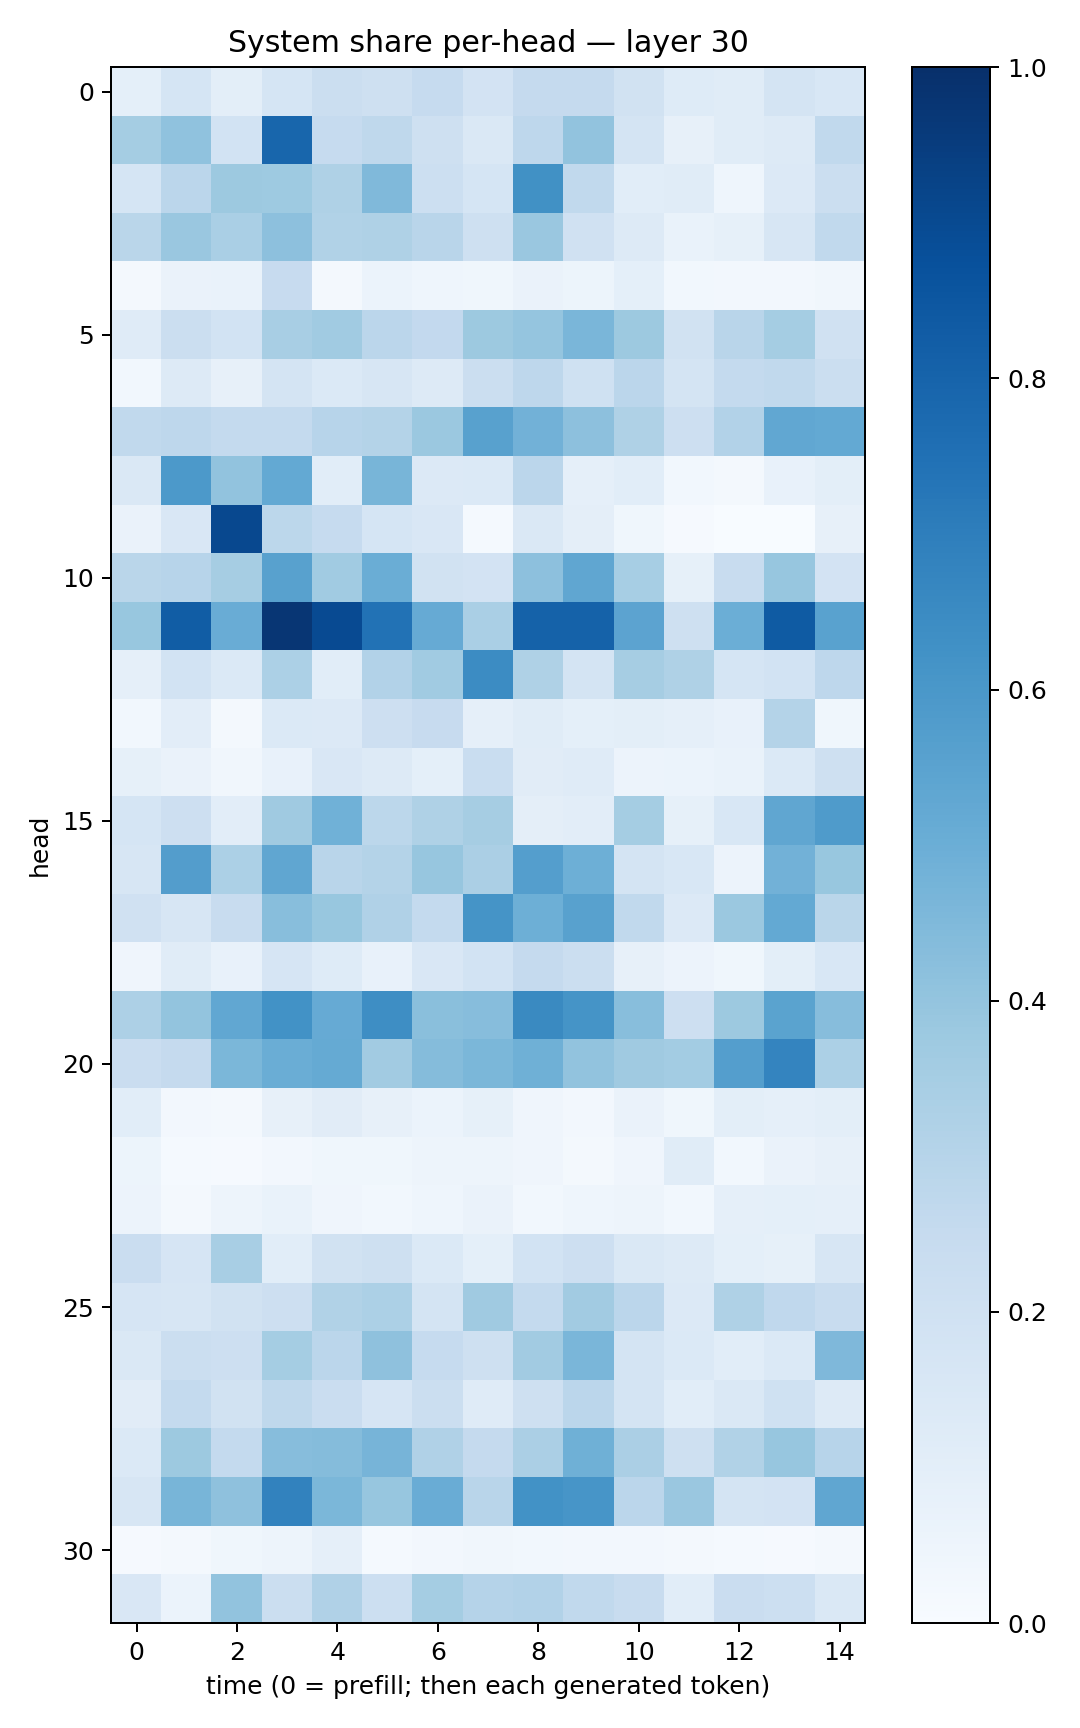

The data file committed next to this chart (first rows):
0.09135074, 0.1691202, 0.10088364, 0.16863346, 0.2226106, 0.206868, 0.24754408, 0.17999633, 0.25262487, 0.25022942, 0.1886604, 0.12448744, 0.1135564, 0.17531613, 0.15474282
0.3526, 0.4072, 0.1864, 0.7918, 0.2485, 0.273, 0.2046, 0.1468, 0.2758, 0.4032, 0.1755, 0.07827, 0.1169, 0.1307, 0.2623
0.1699, 0.2848, 0.3761, 0.3738, 0.3213, 0.4487, 0.2187, 0.1695, 0.6288, 0.2649, 0.1089, 0.1155, 0.04341, 0.1356, 0.225
0.2873, 0.3831, 0.3378, 0.4151, 0.3155, 0.3205, 0.2921, 0.2041, 0.383, 0.1954, 0.1274, 0.0691, 0.08432, 0.164, 0.2625
0.01952, 0.06332, 0.06693, 0.2441, 0.018, 0.0622, 0.0454, 0.03894, 0.06489, 0.05126, 0.09144, 0.02843, 0.02391, 0.02425, 0.03495
0.1205, 0.22, 0.1873, 0.3399, 0.3669, 0.2827, 0.258, 0.3762, 0.3982, 0.4615, 0.3759, 0.1925, 0.2904, 0.3522, 0.1988
0.02858, 0.1305, 0.08009, 0.1791, 0.1369, 0.1623, 0.1286, 0.2203, 0.276, 0.2004, 0.2824, 0.1734, 0.2564, 0.2656, 0.2263
0.2632, 0.2769, 0.2564, 0.2546, 0.2956, 0.3064, 0.3799, 0.5579, 0.4815, 0.4146, 0.3228, 0.214, 0.311, 0.5291, 0.5213
0.1451, 0.5925, 0.4055, 0.5205, 0.1065, 0.4666, 0.1332, 0.1373, 0.2816, 0.08916, 0.1083, 0.0286, 0.02245, 0.07369, 0.09931
0.06551, 0.1495, 0.9035, 0.2797, 0.2494, 0.1691, 0.1489, 0.01539, 0.1481, 0.09586, 0.03899, 0.007894, 0.002064, 0.002879, 0.08091
0.2858, 0.2939, 0.3487, 0.5567, 0.3655, 0.5036, 0.1879, 0.1822, 0.4156, 0.5332, 0.3469, 0.0836, 0.2399, 0.391, 0.18
0.39, 0.8274, 0.5075, 0.9753, 0.8964, 0.7432, 0.5128, 0.3372, 0.8082, 0.8058, 0.5445, 0.2108, 0.4964, 0.8351, 0.5509
0.0875, 0.185, 0.1388, 0.329, 0.1083, 0.3116, 0.3671, 0.6453, 0.3218, 0.1732, 0.3505, 0.3227, 0.1684, 0.1868, 0.2753
0.02906, 0.1048, 0.01999, 0.1406, 0.1337, 0.2142, 0.2432, 0.08772, 0.1151, 0.09185, 0.09976, 0.08792, 0.07546, 0.3066, 0.03689
0.08286, 0.06485, 0.03497, 0.07514, 0.1495, 0.1253, 0.09277, 0.2307, 0.1119, 0.1201, 0.05525, 0.06185, 0.06833, 0.137, 0.2046
0.1706, 0.2112, 0.1016, 0.3682, 0.4857, 0.2793, 0.3216, 0.3484, 0.09593, 0.1021, 0.3539, 0.08235, 0.1539, 0.5344, 0.5829
0.1578, 0.574, 0.3314, 0.5334, 0.2912, 0.3078, 0.3927, 0.3357, 0.5689, 0.4937, 0.1761, 0.1533, 0.05828, 0.481, 0.3893
0.1958, 0.1579, 0.2398, 0.4259, 0.3899, 0.3201, 0.2557, 0.6145, 0.4935, 0.5566, 0.2627, 0.1363, 0.3828, 0.5197, 0.289
0.03928, 0.116, 0.07749, 0.1671, 0.1235, 0.07535, 0.1503, 0.1856, 0.2504, 0.2218, 0.07939, 0.05854, 0.03519, 0.1011, 0.154
0.3249, 0.401, 0.5284, 0.6246, 0.5137, 0.6401, 0.422, 0.4305, 0.6554, 0.6158, 0.4283, 0.2123, 0.3775, 0.5491, 0.4319
0.2299, 0.2521, 0.4571, 0.5021, 0.5192, 0.363, 0.4364, 0.4576, 0.4886, 0.4044, 0.369, 0.3593, 0.5703, 0.6755, 0.3306
0.1056, 0.02659, 0.02271, 0.08145, 0.1131, 0.08032, 0.06048, 0.08358, 0.04155, 0.02377, 0.0641, 0.03526, 0.1009, 0.08739, 0.101
0.0529, 0.01415, 0.009736, 0.02493, 0.03887, 0.03838, 0.04985, 0.05055, 0.0419, 0.01825, 0.04245, 0.1153, 0.03096, 0.06388, 0.08097
0.05844, 0.01602, 0.04729, 0.06906, 0.04145, 0.02907, 0.04325, 0.06348, 0.03097, 0.04482, 0.04894, 0.02751, 0.08697, 0.0905, 0.08711
0.2301, 0.1667, 0.3433, 0.1061, 0.1898, 0.2048, 0.1387, 0.09363, 0.1858, 0.2133, 0.1479, 0.1253, 0.09287, 0.08374, 0.1572
0.1659, 0.1583, 0.1893, 0.2141, 0.3147, 0.3295, 0.173, 0.3678, 0.2549, 0.3626, 0.2817, 0.1329, 0.3224, 0.2687, 0.2383
0.143, 0.2233, 0.2115, 0.3536, 0.2829, 0.4129, 0.2492, 0.2051, 0.3633, 0.4647, 0.1795, 0.1396, 0.1091, 0.1387, 0.4493
0.1096, 0.2556, 0.1887, 0.2701, 0.2274, 0.1643, 0.2215, 0.1172, 0.2042, 0.2814, 0.1786, 0.1084, 0.1441, 0.2024, 0.1328
0.1376, 0.3762, 0.2562, 0.4303, 0.4344, 0.4724, 0.3201, 0.253, 0.3339, 0.491, 0.3353, 0.2071, 0.3159, 0.3909, 0.2932
0.162, 0.4671, 0.4102, 0.683, 0.4573, 0.3934, 0.5067, 0.2923, 0.6235, 0.606, 0.2849, 0.3838, 0.1773, 0.181, 0.5348
0.008526, 0.01829, 0.03788, 0.04737, 0.08683, 0.01438, 0.02505, 0.03342, 0.02826, 0.02734, 0.02364, 0.01572, 0.01352, 0.00849, 0.01594
0.1513, 0.06081, 0.4058, 0.2216, 0.3195, 0.217, 0.3529, 0.3012, 0.3108, 0.2631, 0.2394, 0.1084, 0.2291, 0.2169, 0.148
